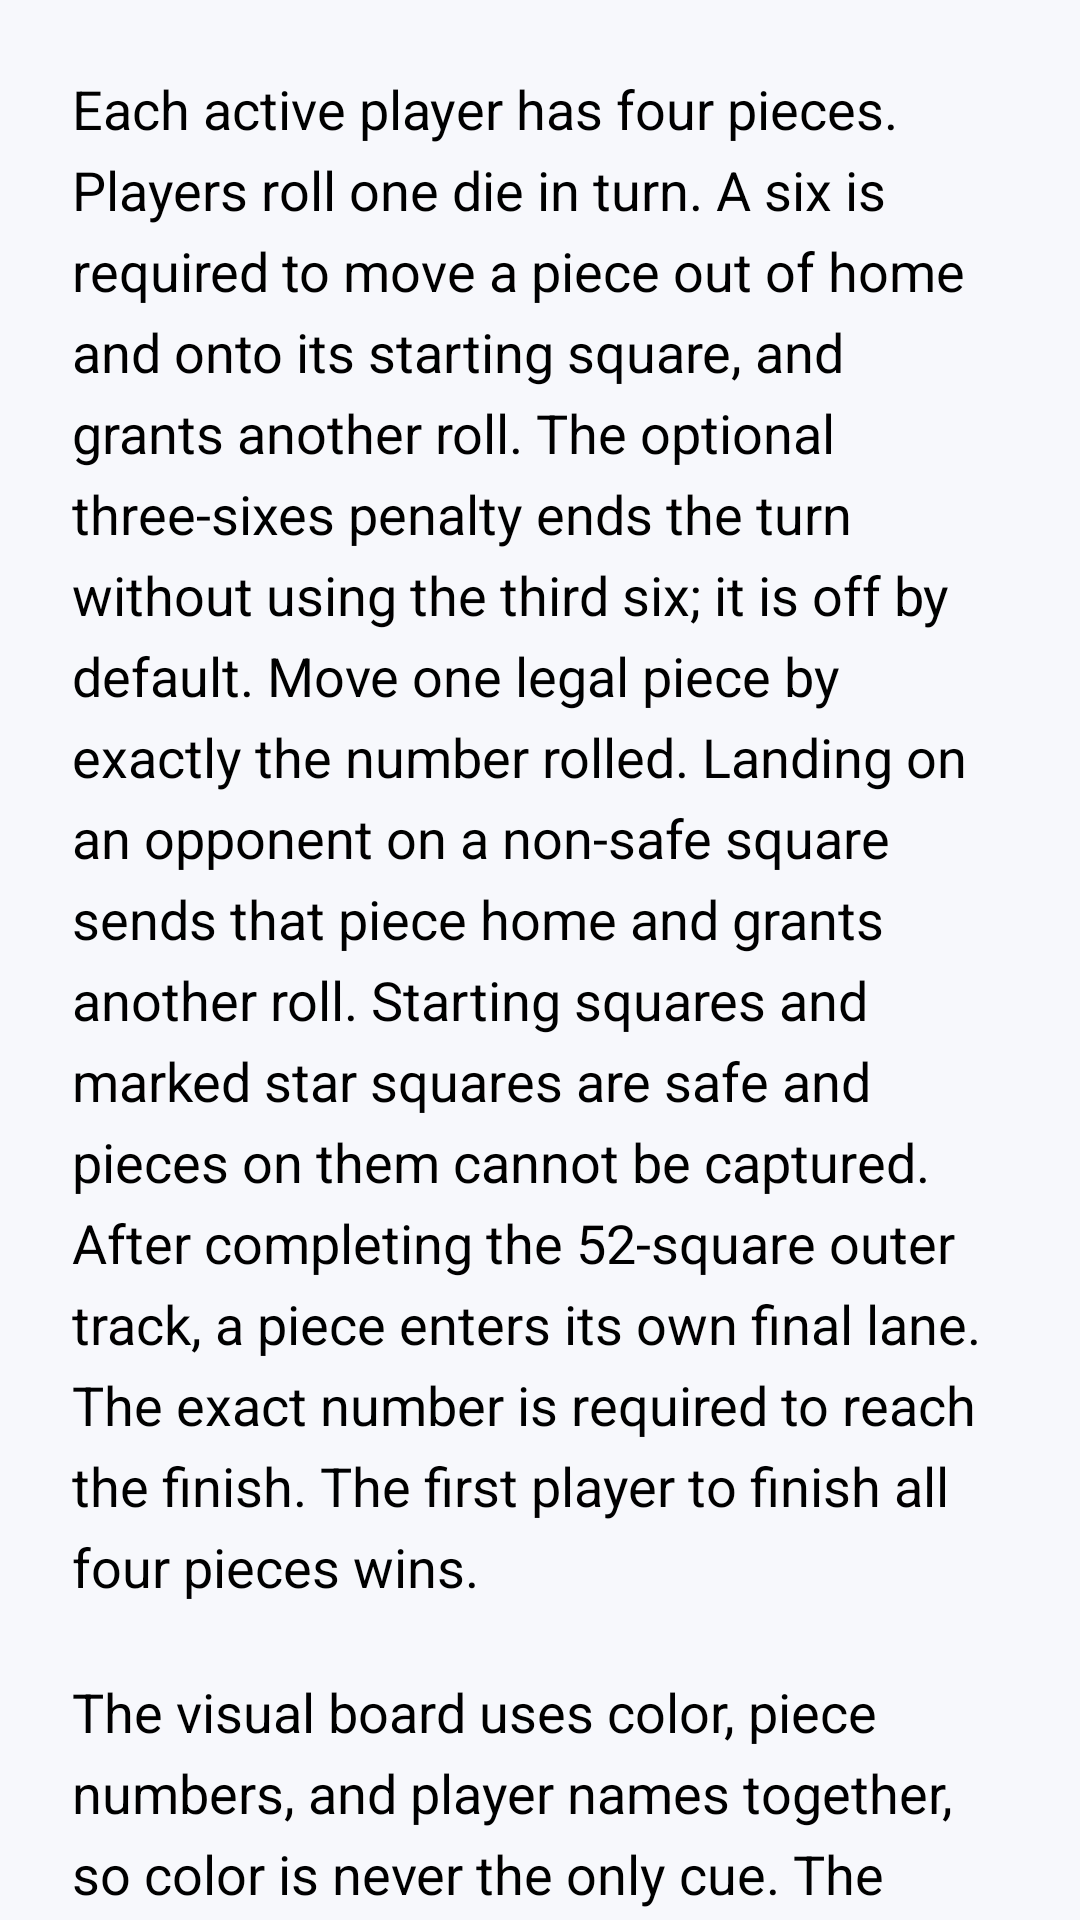

Android layout source for this screen:
<!-- AndroidManifest.xml: application theme Theme.MyApplication -->
<!-- res/layout/activity_ludo_guide.xml -->
<?xml version="1.0" encoding="utf-8"?>
<ScrollView xmlns:android="http://schemas.android.com/apk/res/android" android:layout_width="match_parent" android:layout_height="match_parent" android:background="@color/screen_background">
 <LinearLayout android:layout_width="match_parent" android:layout_height="wrap_content" android:orientation="vertical" android:padding="24dp">
  <TextView android:layout_width="match_parent" android:layout_height="wrap_content" android:text="@string/ludo_rules" android:textSize="18sp" android:lineSpacingExtra="6dp" />
  <TextView android:layout_width="match_parent" android:layout_height="wrap_content" android:layout_marginTop="24dp" android:text="@string/ludo_accessibility" android:textSize="18sp" android:lineSpacingExtra="6dp" />
 </LinearLayout>
</ScrollView>
<!-- resources referenced by this layout -->
<resources>
  <color name="screen_background">#F7F8FC</color>
  <string name="ludo_accessibility">The visual board uses color, piece numbers, and player names together, so color is never the only cue. The status announces the player, die result, move, capture, and next turn in order. Every legal move also appears as a labeled button with the piece number and position, allowing the entire game to be played with a screen reader without exploring the visual board.</string>
  <string name="ludo_rules">Each active player has four pieces. Players roll one die in turn. A six is required to move a piece out of home and onto its starting square, and grants another roll. The optional three-sixes penalty ends the turn without using the third six; it is off by default. Move one legal piece by exactly the number rolled. Landing on an opponent on a non-safe square sends that piece home and grants another roll. Starting squares and marked star squares are safe and pieces on them cannot be captured. After completing the 52-square outer track, a piece enters its own final lane. The exact number is required to reach the finish. The first player to finish all four pieces wins.</string>
</resources>
